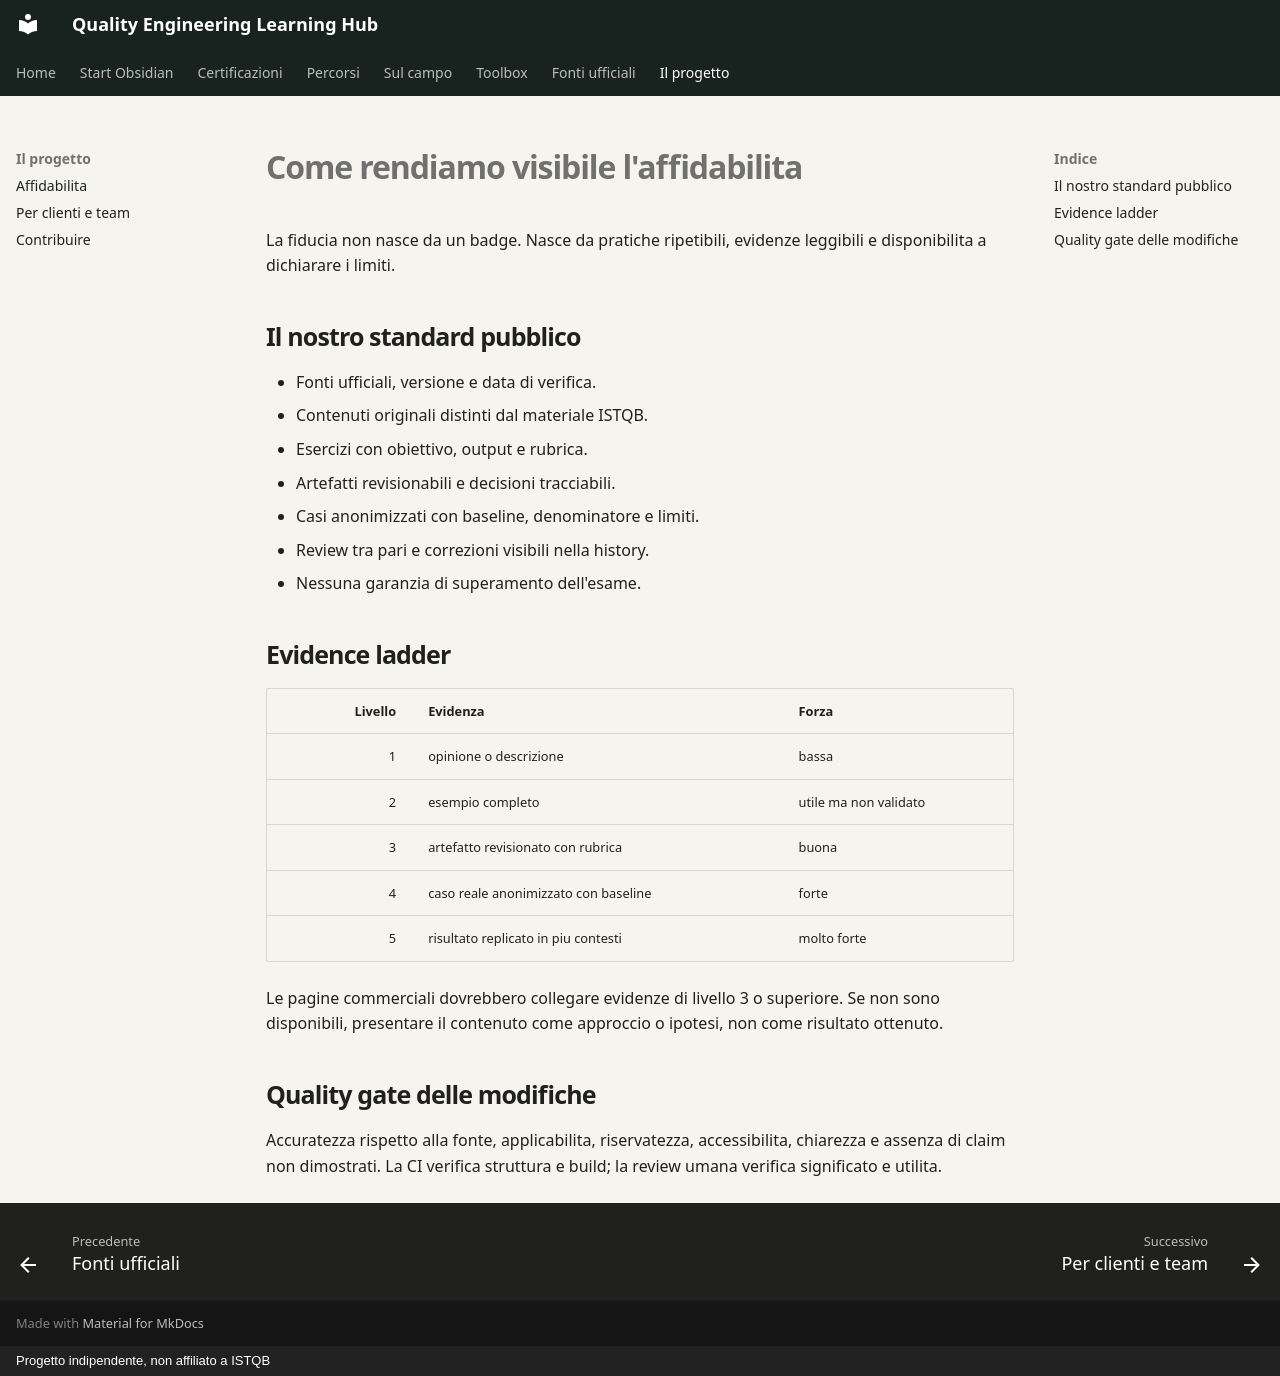

repository: mr-jonam/ISTQB · page: chi-siamo/affidabilita/index.html · generator: mkdocs · copyright: Progetto indipendente, non affiliato a ISTQB

# Come rendiamo visibile l'affidabilita

La fiducia non nasce da un badge. Nasce da pratiche ripetibili, evidenze leggibili e disponibilita a dichiarare i limiti.

## Il nostro standard pubblico

- Fonti ufficiali, versione e data di verifica.
- Contenuti originali distinti dal materiale ISTQB.
- Esercizi con obiettivo, output e rubrica.
- Artefatti revisionabili e decisioni tracciabili.
- Casi anonimizzati con baseline, denominatore e limiti.
- Review tra pari e correzioni visibili nella history.
- Nessuna garanzia di superamento dell'esame.

## Evidence ladder

| Livello | Evidenza | Forza |
|---:|---|---|
| 1 | opinione o descrizione | bassa |
| 2 | esempio completo | utile ma non validato |
| 3 | artefatto revisionato con rubrica | buona |
| 4 | caso reale anonimizzato con baseline | forte |
| 5 | risultato replicato in piu contesti | molto forte |

Le pagine commerciali dovrebbero collegare evidenze di livello 3 o superiore. Se non sono disponibili, presentare il contenuto come approccio o ipotesi, non come risultato ottenuto.

## Quality gate delle modifiche

Accuratezza rispetto alla fonte, applicabilita, riservatezza, accessibilita, chiarezza e assenza di claim non dimostrati. La CI verifica struttura e build; la review umana verifica significato e utilita.
